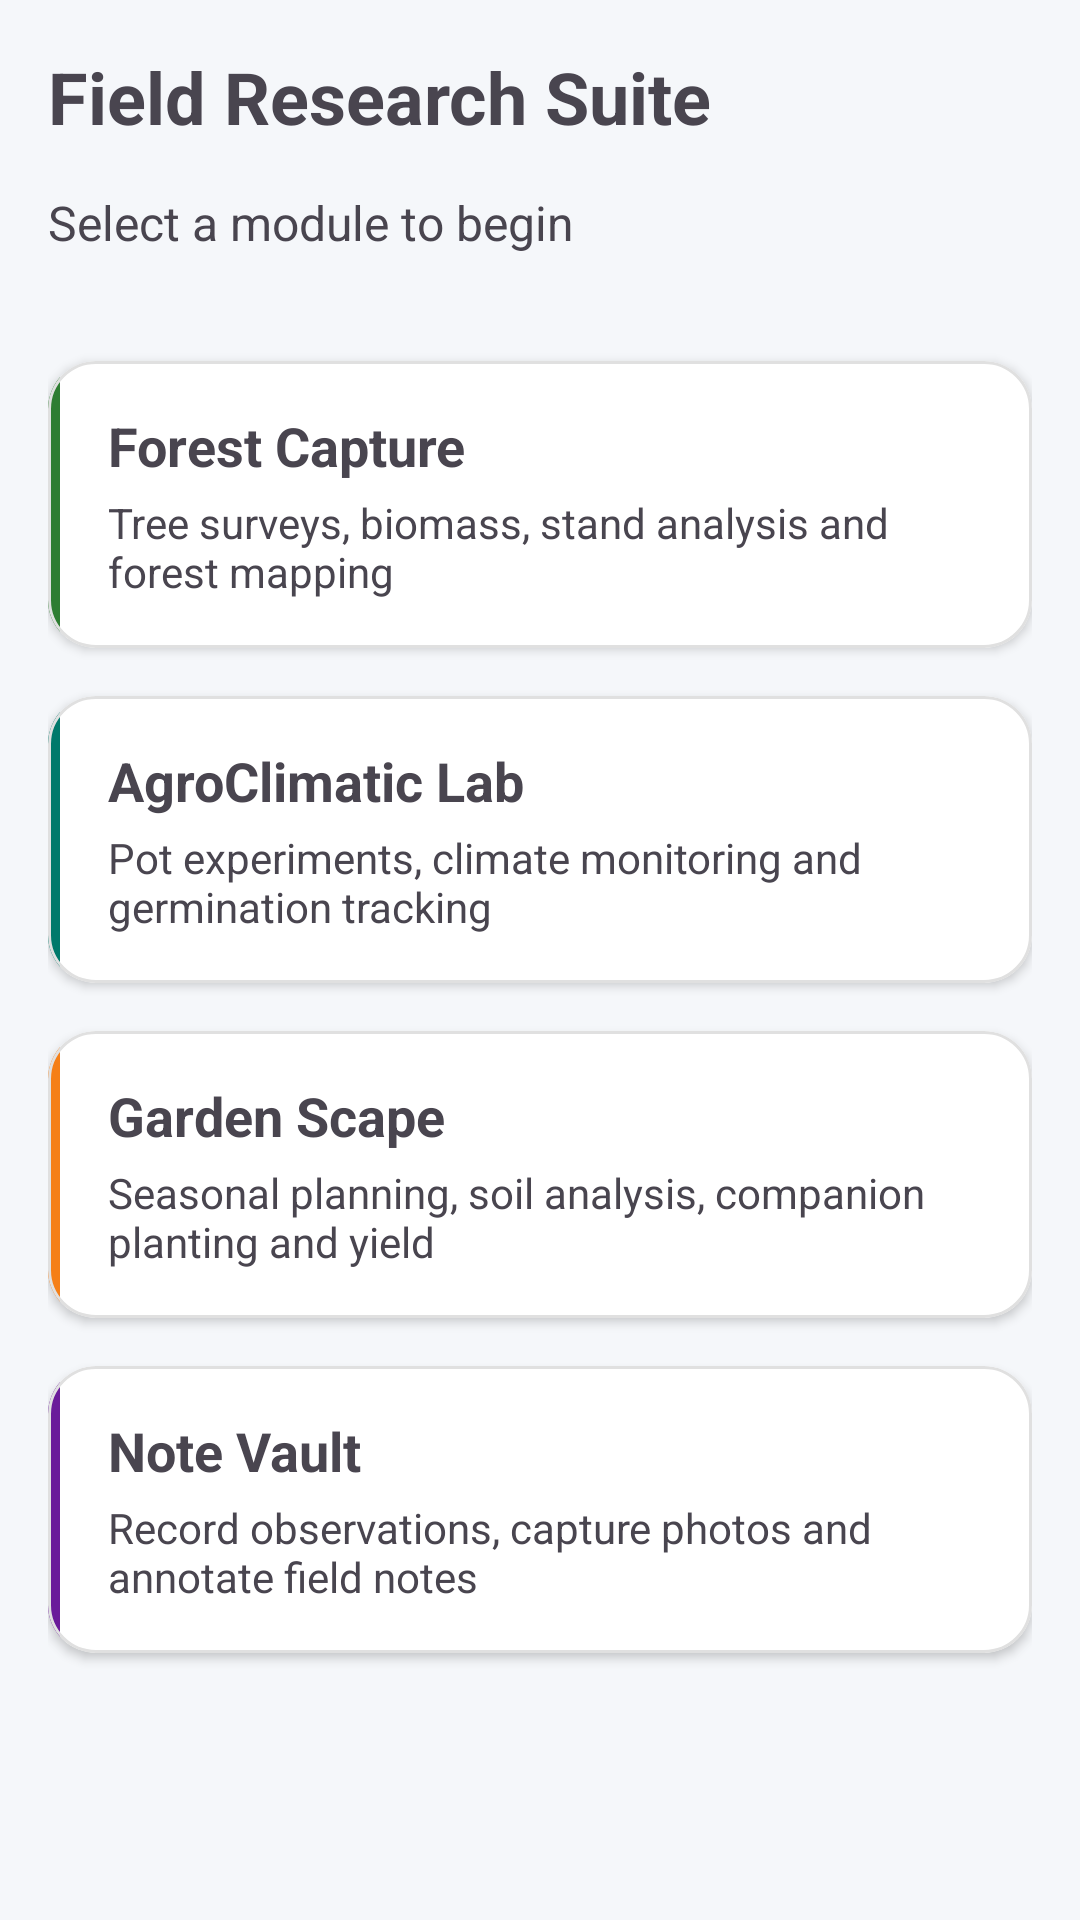

Reconstruct the res/layout file that produces this screen, plus the resources it refers to.
<!-- AndroidManifest.xml: application theme Theme.BioLogger -->
<!-- res/layout/fragment_main_dashboard.xml -->
<?xml version="1.0" encoding="utf-8"?>
<androidx.core.widget.NestedScrollView xmlns:android="http://schemas.android.com/apk/res/android"
 xmlns:app="http://schemas.android.com/apk/res-auto"
 android:layout_width="match_parent"
 android:layout_height="match_parent"
 android:overScrollMode="never"
 android:scrollbars="none"
 android:fillViewport="true">

 <LinearLayout
 android:layout_width="match_parent"
 android:layout_height="wrap_content"
 android:orientation="vertical"
 android:padding="16dp">

 <TextView
 android:layout_width="wrap_content"
 android:layout_height="wrap_content"
 android:text="Field Research Suite"
 android:textSize="24sp"
 android:textStyle="bold" />

 <LinearLayout
 android:layout_width="match_parent"
 android:layout_height="wrap_content"
 android:orientation="horizontal"
 android:gravity="center_vertical">

 <LinearLayout
 android:layout_width="0dp"
 android:layout_height="wrap_content"
 android:layout_weight="1"
 android:orientation="vertical">
 <TextView
 android:layout_width="wrap_content"
 android:layout_height="wrap_content"
 android:layout_marginTop="4dp"
 android:text="Select a module to begin"
 android:textSize="16sp" />
 </LinearLayout>

 <com.google.android.material.button.MaterialButton
 android:id="@+id/btnNavExport"
 style="@style/Widget.Material3.Button.IconButton"
 android:layout_width="wrap_content"
 android:layout_height="wrap_content"
 app:icon="@drawable/ic_export"
 android:tooltipText="Export Center" />
 </LinearLayout>

 
 <com.google.android.material.card.MaterialCardView
 android:id="@+id/cardForest"
 android:layout_width="match_parent"
 android:layout_height="wrap_content"
 android:layout_marginTop="24dp"
 app:cardCornerRadius="16dp" style="@style/GlassCard"
 app:cardElevation="2dp"
 android:foreground="@drawable/ripple_card"
 android:clickable="true"
 android:focusable="true">

 <LinearLayout
 android:layout_width="match_parent"
 android:layout_height="wrap_content"
 android:orientation="horizontal">

 <View
 android:layout_width="4dp"
 android:layout_height="match_parent"
 android:background="#2E7D32" />

 <LinearLayout
 android:layout_width="match_parent"
 android:layout_height="wrap_content"
 android:orientation="vertical"
 android:padding="16dp">

 <TextView
 android:layout_width="wrap_content"
 android:layout_height="wrap_content"
 android:text="Forest Capture"
 android:textSize="18sp"
 android:textStyle="bold" />

 <TextView
 android:layout_width="wrap_content"
 android:layout_height="wrap_content"
 android:layout_marginTop="4dp"
 android:text="Tree surveys, biomass, stand analysis and forest mapping" />
 </LinearLayout>
 </LinearLayout>
 </com.google.android.material.card.MaterialCardView>

 
 <com.google.android.material.card.MaterialCardView
 android:id="@+id/cardGreenhouse"
 android:layout_width="match_parent"
 android:layout_height="wrap_content"
 android:layout_marginTop="16dp"
 app:cardCornerRadius="16dp" style="@style/GlassCard"
 app:cardElevation="2dp"
 android:foreground="@drawable/ripple_card"
 android:clickable="true"
 android:focusable="true">

 <LinearLayout
 android:layout_width="match_parent"
 android:layout_height="wrap_content"
 android:orientation="horizontal">

 <View
 android:layout_width="4dp"
 android:layout_height="match_parent"
 android:background="#00796B" />

 <LinearLayout
 android:layout_width="match_parent"
 android:layout_height="wrap_content"
 android:orientation="vertical"
 android:padding="16dp">

 <TextView
 android:layout_width="wrap_content"
 android:layout_height="wrap_content"
 android:text="AgroClimatic Lab"
 android:textSize="18sp"
 android:textStyle="bold" />

 <TextView
 android:layout_width="wrap_content"
 android:layout_height="wrap_content"
 android:layout_marginTop="4dp"
 android:text="Pot experiments, climate monitoring and germination tracking" />
 </LinearLayout>
 </LinearLayout>
 </com.google.android.material.card.MaterialCardView>

 
 <com.google.android.material.card.MaterialCardView
 android:id="@+id/cardGarden"
 android:layout_width="match_parent"
 android:layout_height="wrap_content"
 android:layout_marginTop="16dp"
 app:cardCornerRadius="16dp" style="@style/GlassCard"
 app:cardElevation="2dp"
 android:foreground="@drawable/ripple_card"
 android:clickable="true"
 android:focusable="true">

 <LinearLayout
 android:layout_width="match_parent"
 android:layout_height="wrap_content"
 android:orientation="horizontal">

 <View
 android:layout_width="4dp"
 android:layout_height="match_parent"
 android:background="#F57F17" />

 <LinearLayout
 android:layout_width="match_parent"
 android:layout_height="wrap_content"
 android:orientation="vertical"
 android:padding="16dp">

 <TextView
 android:layout_width="wrap_content"
 android:layout_height="wrap_content"
 android:text="Garden Scape"
 android:textSize="18sp"
 android:textStyle="bold" />

 <TextView
 android:layout_width="wrap_content"
 android:layout_height="wrap_content"
 android:layout_marginTop="4dp"
 android:text="Seasonal planning, soil analysis, companion planting and yield" />
 </LinearLayout>
 </LinearLayout>
 </com.google.android.material.card.MaterialCardView>

 
 <com.google.android.material.card.MaterialCardView
 android:id="@+id/cardNotes"
 android:layout_width="match_parent"
 android:layout_height="wrap_content"
 android:layout_marginTop="16dp"
 android:layout_marginBottom="16dp"
 app:cardCornerRadius="16dp" style="@style/GlassCard"
 app:cardElevation="2dp"
 android:foreground="@drawable/ripple_card"
 android:clickable="true"
 android:focusable="true">

 <LinearLayout
 android:layout_width="match_parent"
 android:layout_height="wrap_content"
 android:orientation="horizontal">

 <View
 android:layout_width="4dp"
 android:layout_height="match_parent"
 android:background="#6A1B9A" />

 <LinearLayout
 android:layout_width="match_parent"
 android:layout_height="wrap_content"
 android:orientation="vertical"
 android:padding="16dp">

 <TextView
 android:layout_width="wrap_content"
 android:layout_height="wrap_content"
 android:text="Note Vault"
 android:textSize="18sp"
 android:textStyle="bold" />

 <TextView
 android:layout_width="wrap_content"
 android:layout_height="wrap_content"
 android:layout_marginTop="4dp"
 android:text="Record observations, capture photos and annotate field notes" />
 </LinearLayout>
 </LinearLayout>
 </com.google.android.material.card.MaterialCardView>

 </LinearLayout>
</androidx.core.widget.NestedScrollView>
<!-- resources referenced by this layout -->
<resources>
  <!-- drawable ripple_card (drawable) -->
  <?xml version="1.0" encoding="utf-8"?>
  <ripple
    xmlns:android="http://schemas.android.com/apk/res/android"
    android:color="#1A000000">
    <item android:id="@android:id/mask">
      <shape android:shape="rectangle">
        <corners android:radius="12dp"/>
        <solid android:color="#FFFFFF"/>
      </shape>
    </item>
  </ripple>
  <style name="GlassCard" parent="Widget.Material3.CardView.Elevated">
          <item name="cardBackgroundColor">@color/surfaceVariant</item> 
          <item name="cardElevation">0dp</item>
          <item name="strokeColor">@color/divider</item>
          <item name="strokeWidth">1dp</item>
          <item name="shapeAppearance">@style/ScientificShape</item>
      </style>
  <style name="Theme.BioLogger" parent="Theme.Material3.DayNight.NoActionBar">
          
          <item name="colorPrimary">@color/primary</item> 
          <item name="colorOnPrimary">#000000</item>
          <item name="colorSurface">@color/surface</item> 
          <item name="colorOnSurface">@color/onSurface</item>
          <item name="colorSurfaceVariant">@color/surfaceVariant</item>
          <item name="colorOnSurfaceVariant">@color/onSurfaceVariant</item>
          <item name="android:windowBackground">@color/surface</item>
  
          
          <item name="android:statusBarColor">@color/surface</item>
          <item name="android:navigationBarColor">@android:color/transparent</item>
          <item name="android:windowLightStatusBar">false</item>
  
          
          <item name="textAppearanceHeadlineLarge">@style/ScientificHeadline</item>
          <item name="textAppearanceTitleMedium">@style/ScientificTitle</item>
          <item name="textAppearanceBodyMedium">@style/ScientificBody</item>
          <item name="textAppearanceLabelSmall">@style/ScientificLabel</item>
      </style>
  <color name="surfaceVariant">#FFFFFF</color>
  <color name="divider">#E0E0E0</color>
  <style name="ScientificShape" parent="ShapeAppearance.Material3.MediumComponent">
          <item name="cornerSize">12dp</item>
      </style>
  <color name="primary">#00C853</color>
  <color name="surface">#F5F7FA</color>
  <color name="onSurface">#1E2022</color>
  <color name="onSurfaceVariant">#5F6368</color>
  <style name="ScientificHeadline" parent="TextAppearance.Material3.HeadlineLarge">
          <item name="android:textStyle">bold</item>
          <item name="android:letterSpacing">-0.01</item>
          <item name="android:textColor">@color/text_primary</item>
          <item name="android:textSize">28sp</item>
      </style>
  <style name="ScientificTitle" parent="TextAppearance.Material3.TitleMedium">
          <item name="android:textStyle">bold</item>
          <item name="android:textColor">@color/primary</item> 
          <item name="android:letterSpacing">0.02</item>
      </style>
  <style name="ScientificBody" parent="TextAppearance.Material3.BodyMedium">
          <item name="android:textColor">@color/text_secondary</item>
          <item name="android:textSize">14sp</item>
      </style>
  <style name="ScientificLabel" parent="TextAppearance.Material3.LabelSmall">
          <item name="android:textAllCaps">true</item>
          <item name="android:letterSpacing">0.1</item>
          <item name="android:textColor">@color/primary</item>
          <item name="android:textStyle">bold</item>
      </style>
  <color name="text_primary">#202124</color>
  <color name="text_secondary">#5F6368</color>
</resources>
